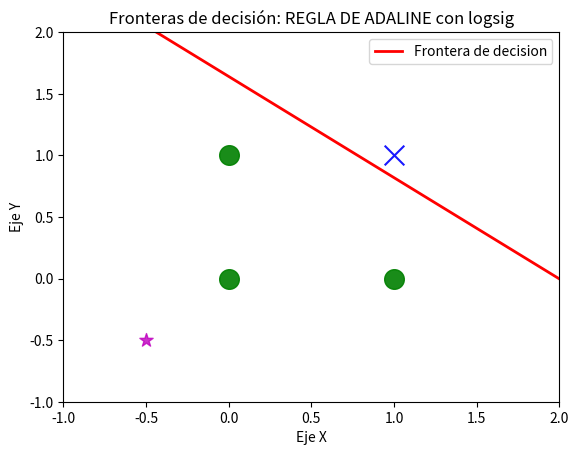

The matplotlib source for this figure:
#importar bibliotecas
import numpy as np #realizar operaciones matriciales
import matplotlib.pyplot as plt #realizar graficas

err_vector = []

#entradas
p = np.array([[0,0], [0,1], [1,0], [1,1]])
print(f"Entradas:\n{p}\n")

t = np.array([[0], [0], [0], [1]])
print(f"Target:\n{t}\n")

w = np.array([[0.2, 0.7]])
b = 0.4

#factor de aprendizaje
alpha = 0.1

#Regla de aprendizaje LOGSIG
epocas = 75
for j in range(epocas):
    #print(f"Epoca numero {j}")
    esuma =0
    for i in range(np.shape(p)[0]): #Repetir segun la cantidad de filas de p
        p_T = np.reshape(p[i], (2, 1)) #REACOMODA np.reshape(matriz,(filas,columnas)
        
        # Producto punto
        a = np.dot(w,p_T) + b
        #print(f"a: {a}")
        
        # Pureline
        n = float(1/(1 + np.exp(-a)))
        #print(f"n:{n}")
        
        #Error
        e = float(t[i] - n)
        #print(f"e:{e}")
        
        w = w + 2*alpha*e*n*(1-n)*p[i] 
        b = b + 2*alpha*e*n*(1-n)


        esuma+= e

esuma = np.abs(esuma)
err_vector.append(esuma)
        
print(f"Vector de pesos finales:\n{w}")
print(f"Bias final:\n{b}")

#####Graficar problema
plt.xlim([-1.0, 2.0])
plt.ylim([-1.0, 2.0])

patterns = np.unique(t) #Encuentra los elementos únicos de la matriz t

for patt in patterns:
  pos = np.where(patt == t)[0] # np.where(TRUE)[0]
  if patt == 0:
    plt.scatter(p[pos, 0], p[pos, 1], color = 'g', s = 200, marker = 'o', alpha = 0.9)
  else:
    plt.scatter(p[pos, 0], p[pos, 1], color = 'b', s = 200, marker = 'x', alpha = 0.9)

x = np.linspace(-1, 5)
y = -(b / w[0][1]) - (x * w[0][0]) / w[0][1]

plt.plot(x, y, 'red', linewidth = 2, label='Frontera de decision')
plt.scatter(-.5,-.5, color = 'm', s = 100, marker = '*', alpha = 0.8)

plt.xlabel('Eje X')
plt.ylabel('Eje Y')
plt.legend()
plt.title('Fronteras de decisión: REGLA DE ADALINE con logsig')
plt.show()

####################### clasificador

p = np.array([[-0.5,-0.5]])
p_T = np.reshape(p[0], (2, 1))
a = np.dot(w,p_T) + b
if a >= 0:  
  print("clase 1")
else:  
  print("clase 2")
